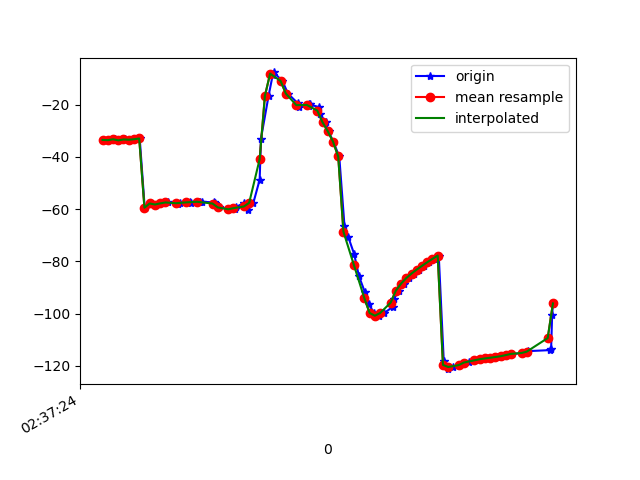

Data behind this chart, as committed beside it:
1617849444379, 545087934443608, -33.527557, 30.569721, -5.0774717
1617849444383, 545087953674378, -33.63, 30.64, -6.076
1617849444408, 545087972905148, -33.29, 30.18, -5.781
1617849444426, 545087992135918, -33.7, 30.99, -6.373
1617849444445, 545088011366688, -33.36, 30.44, -6.233
1617849444465, 545088030597458, -33.46, 30.87, -5.907
1617849444482, 545088049828228, -33.28, 30.51, -6.44
1617849444502, 545088069058998, -32.99, 30.23, -5.962
1617849444521, 545088088289768, -59.46, 31.74, -5.013
1617849444543, 545088107520538, -57.84, 30.14, -6.778
1617849444565, 545088126751308, -58.25, 30.63, -6.412
1617849444587, 545088145982078, -57.82, 30.38, -7.127
1617849444609, 545088165212848, -57.46, 30.04, -6.608
1617849444649, 545088184443618, -58.01, 30.85, -6.861
1617849444654, 545088203674388, -57.5, 30.33, -7.132
1617849444693, 545088222905158, -57.34, 30.19, -6.679
1617849444696, 545088242135928, -57.51, 30.48, -7.714
1617849444730, 545088261366698, -57.11, 30.18, -7.952
1617849444733, 545088280597468, -57.25, 30.51, -7.648
1617849444738, 545088299828238, -57.22, 31.11, -8.089
1617849444786, 545088319059008, -57.4, 32.69, -8.577
1617849444789, 545088338289778, -57.77, 35, -9.53
1617849444793, 545088357520548, -58.45, 37.68, -10.92
1617849444806, 545088376751318, -59.35, 40.69, -12.66
1617849444851, 545088395982088, -60.08, 44.52, -15.04
1617849444867, 545088415212858, -60.08, 49.35, -18.64
1617849444870, 545088434443628, -59.19, 54.51, -23.63
1617849444901, 545088453674398, -57.57, 59.09, -29.78
1617849444916, 545088472905168, -60.4, 65, -42.27
1617849444936, 545088492135938, -57.6, 66.11, -46.7
1617849444960, 545088511366708, -48.77, 69.32, -61.27
1617849444965, 545088530597478, -33.02, 71.28, -83.34
1617849444994, 545088549828248, -16.7, 70.58, -106.1
1617849445010, 545088569059018, -8.615, 68.83, -120.4
1617849445014, 545088588289788, -7.716, 67.7, -127.1
1617849445047, 545088607520558, -11, 67.64, -129
1617849445068, 545088626751328, -15.8, 68.42, -128.7
1617849445106, 545088645982098, -19.54, 69.19, -128.4
1617849445109, 545088665212868, -20.91, 69.46, -129.4
1617849445147, 545088684443638, -20.57, 69.4, -131
1617849445149, 545088703674408, -19.92, 69.5, -132
1617849445152, 545088722905178, -19.92, 70.06, -131.8
1617849445188, 545088742135948, -21.09, 71.02, -130
1617849445190, 545088761366718, -23.51, 72.22, -126.5
1617849445212, 545088780597488, -26.74, 73.5, -121.7
1617849445223, 545088799828258, -30.19, 74.78, -116.3
1617849445241, 545088819059028, -34.15, 75.96, -109.9
1617849445264, 545088838289798, -39.88, 76.99, -101.1
1617849445284, 545088857520568, -66.5, 71.57, -71.68
1617849445299, 545088876751338, -70.85, 74.38, -67.41
1617849445321, 545088895982108, -77.24, 77.01, -60.59
1617849445339, 545088915212878, -85.6, 76.03, -47.77
1617849445362, 545088934443648, -91.84, 74.33, -36.46
1617849445377, 545088953674418, -96.44, 72.09, -26.5
1617849445397, 545088972905188, -99.74, 68.55, -17.66
1617849445416, 545088992135958, -100.8, 63.54, -11.04
1617849445435, 545089011366728, -99.77, 57.37, -6.597
1617849445470, 545089030597498, -97.33, 50.39, -3.67
1617849445472, 545089049828268, -94.31, 43.88, -1.497
1617849445493, 545089069059038, -91.23, 39.54, -0.1335
1617849445511, 545089088289808, -88.52, 38.15, 0.3888
... 30 more rows
